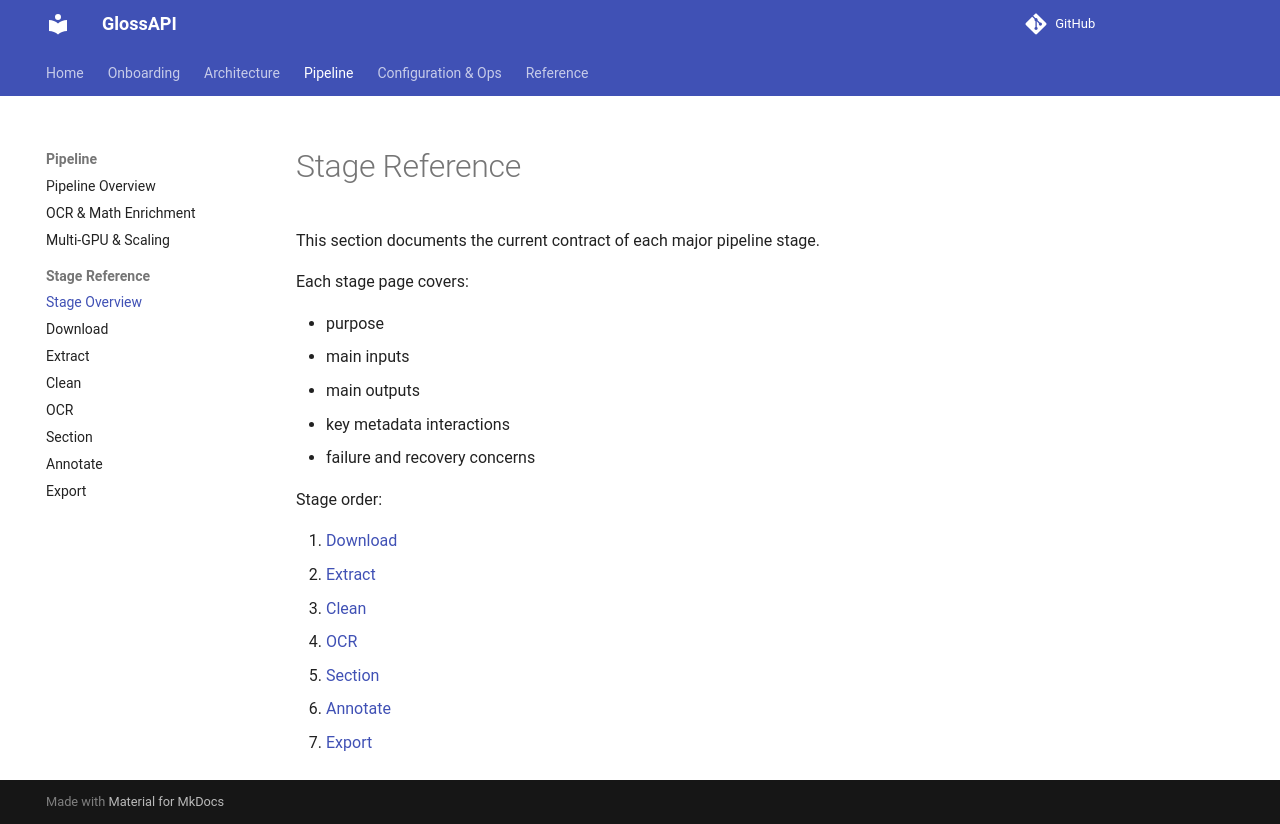

repository: eellak/glossAPI · page: stages/index.html · generator: mkdocs

# Stage Reference

This section documents the current contract of each major pipeline stage.

Each stage page covers:

- purpose
- main inputs
- main outputs
- key metadata interactions
- failure and recovery concerns

Stage order:

1. [Download](download.md)
2. [Extract](extract.md)
3. [Clean](clean.md)
4. [OCR](ocr.md)
5. [Section](section.md)
6. [Annotate](annotate.md)
7. [Export](export.md)
